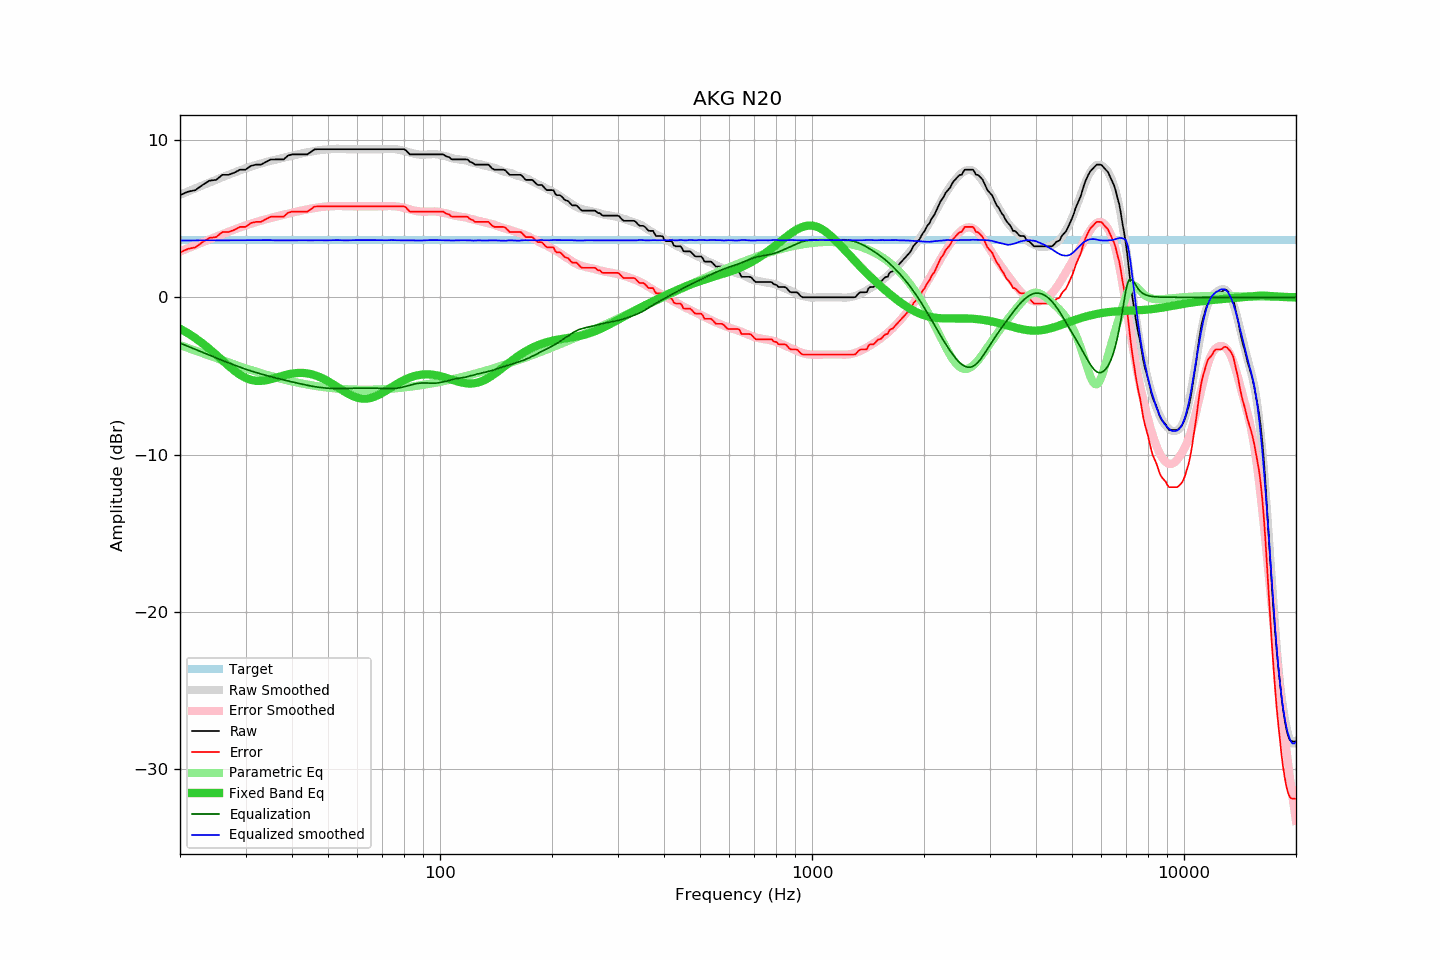

The file beside this chart, header and first rows:
frequency, raw, error, smoothed, error_smoothed, equalization, parametric_eq, equalized_raw, equalized_smoothed, target
20, 6.49, 2.85, 6.52, 2.91, -2.91, -2.00, 3.58, 3.61, 3.64
21, 6.71, 3.07, 6.73, 3.11, -3.11, -2.28, 3.60, 3.61, 3.64
22, 6.81, 3.17, 6.93, 3.31, -3.31, -2.59, 3.50, 3.61, 3.64
23, 7.14, 3.50, 7.12, 3.50, -3.50, -2.93, 3.64, 3.62, 3.64
24, 7.41, 3.77, 7.30, 3.68, -3.68, -3.28, 3.73, 3.62, 3.64
25, 7.46, 3.82, 7.47, 3.85, -3.85, -3.65, 3.61, 3.62, 3.64
26, 7.78, 4.14, 7.63, 4.01, -4.01, -4.01, 3.77, 3.62, 3.64
27, 7.78, 4.14, 7.79, 4.16, -4.16, -4.35, 3.62, 3.62, 3.64
28, 7.92, 4.28, 7.93, 4.31, -4.31, -4.66, 3.61, 3.63, 3.64
29, 8.11, 4.47, 8.07, 4.44, -4.44, -4.92, 3.67, 3.63, 3.64
30, 8.11, 4.47, 8.20, 4.57, -4.57, -5.12, 3.54, 3.63, 3.64
31, 8.35, 4.71, 8.31, 4.68, -4.68, -5.24, 3.67, 3.63, 3.64
32, 8.43, 4.79, 8.41, 4.78, -4.78, -5.31, 3.65, 3.63, 3.64
33, 8.43, 4.79, 8.50, 4.87, -4.87, -5.31, 3.56, 3.63, 3.64
34, 8.59, 4.95, 8.59, 4.96, -4.96, -5.27, 3.63, 3.64, 3.64
35, 8.75, 5.11, 8.67, 5.04, -5.04, -5.21, 3.71, 3.63, 3.64
36, 8.76, 5.12, 8.73, 5.11, -5.11, -5.13, 3.65, 3.62, 3.64
37, 8.76, 5.12, 8.81, 5.18, -5.18, -5.04, 3.58, 3.62, 3.64
38, 8.76, 5.12, 8.87, 5.25, -5.25, -4.96, 3.51, 3.62, 3.64
39, 9.00, 5.36, 8.93, 5.31, -5.31, -4.90, 3.69, 3.62, 3.64
40, 9.08, 5.44, 9.00, 5.37, -5.37, -4.85, 3.71, 3.63, 3.64
41, 9.08, 5.44, 9.05, 5.43, -5.43, -4.81, 3.65, 3.62, 3.64
42, 9.08, 5.44, 9.11, 5.49, -5.49, -4.80, 3.59, 3.62, 3.64
43, 9.08, 5.44, 9.17, 5.54, -5.54, -4.81, 3.54, 3.63, 3.64
44, 9.08, 5.44, 9.21, 5.59, -5.59, -4.84, 3.49, 3.62, 3.64
45, 9.24, 5.60, 9.26, 5.64, -5.64, -4.88, 3.60, 3.62, 3.64
46, 9.40, 5.76, 9.30, 5.68, -5.68, -4.95, 3.72, 3.62, 3.64
47, 9.41, 5.77, 9.34, 5.71, -5.71, -5.02, 3.70, 3.63, 3.64
48, 9.41, 5.77, 9.36, 5.74, -5.74, -5.12, 3.67, 3.63, 3.64
49, 9.41, 5.77, 9.38, 5.76, -5.76, -5.22, 3.65, 3.62, 3.64
50, 9.41, 5.77, 9.40, 5.78, -5.78, -5.33, 3.63, 3.62, 3.64
51, 9.41, 5.77, 9.42, 5.79, -5.79, -5.45, 3.62, 3.63, 3.64
52, 9.41, 5.77, 9.43, 5.80, -5.80, -5.58, 3.61, 3.63, 3.64
53, 9.41, 5.77, 9.44, 5.80, -5.80, -5.71, 3.61, 3.64, 3.64
54, 9.41, 5.77, 9.43, 5.80, -5.80, -5.83, 3.61, 3.63, 3.64
55, 9.41, 5.77, 9.42, 5.80, -5.80, -5.95, 3.61, 3.62, 3.64
56, 9.41, 5.77, 9.41, 5.79, -5.79, -6.06, 3.62, 3.62, 3.64
57, 9.41, 5.77, 9.41, 5.78, -5.78, -6.16, 3.63, 3.63, 3.64
58, 9.41, 5.77, 9.41, 5.78, -5.78, -6.25, 3.63, 3.63, 3.64
59, 9.41, 5.77, 9.41, 5.78, -5.78, -6.32, 3.63, 3.63, 3.64
60, 9.41, 5.77, 9.41, 5.78, -5.78, -6.38, 3.63, 3.63, 3.64
61, 9.41, 5.77, 9.41, 5.77, -5.77, -6.42, 3.64, 3.64, 3.64
62, 9.41, 5.77, 9.41, 5.77, -5.77, -6.44, 3.64, 3.64, 3.64
63, 9.41, 5.77, 9.41, 5.77, -5.77, -6.44, 3.64, 3.64, 3.64
64, 9.41, 5.77, 9.41, 5.77, -5.77, -6.43, 3.64, 3.64, 3.64
65, 9.41, 5.77, 9.41, 5.77, -5.77, -6.40, 3.64, 3.64, 3.64
66, 9.41, 5.77, 9.41, 5.78, -5.78, -6.35, 3.63, 3.63, 3.64
67, 9.41, 5.77, 9.41, 5.78, -5.78, -6.29, 3.63, 3.63, 3.64
68, 9.41, 5.77, 9.41, 5.78, -5.78, -6.23, 3.63, 3.63, 3.64
69, 9.41, 5.77, 9.41, 5.78, -5.78, -6.15, 3.63, 3.63, 3.64
70, 9.41, 5.77, 9.41, 5.79, -5.79, -6.07, 3.62, 3.62, 3.64
71, 9.41, 5.77, 9.41, 5.79, -5.79, -5.99, 3.62, 3.62, 3.64
72, 9.41, 5.77, 9.42, 5.80, -5.80, -5.90, 3.61, 3.63, 3.64
73, 9.41, 5.77, 9.43, 5.80, -5.80, -5.81, 3.61, 3.63, 3.64
74, 9.41, 5.77, 9.43, 5.80, -5.80, -5.72, 3.61, 3.64, 3.64
75, 9.41, 5.77, 9.43, 5.79, -5.79, -5.64, 3.62, 3.63, 3.64
76, 9.41, 5.77, 9.41, 5.78, -5.78, -5.55, 3.63, 3.63, 3.64
77, 9.41, 5.77, 9.39, 5.76, -5.76, -5.47, 3.65, 3.63, 3.64
78, 9.41, 5.77, 9.36, 5.74, -5.74, -5.40, 3.67, 3.62, 3.64
79, 9.41, 5.77, 9.34, 5.72, -5.72, -5.33, 3.69, 3.62, 3.64
... 553 more rows
